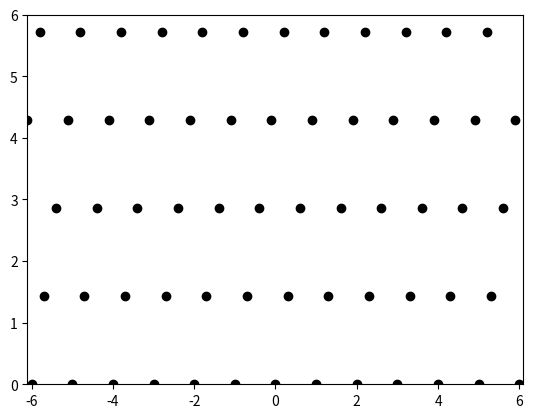

Reproduce this figure in Python. (Note: this script raises an exception after producing the figure.)
# -*- coding: utf-8 -*-
"""
Created on Wed May 11 10:57:13 2016

[redacted]
"""

import matplotlib.pyplot as plt
import numpy as np
c = np.array(range(0,10))
d = np.array(range(-10,10))
x = 0.3
y = 1.43

for i in c:
    plt.plot(i*x + d, i*y*np.ones(len(d)), 'ko')
plt.xlim(-6.1,6.1)
plt.ylim(0,6)
plt.annotate(s= "0.3 + 1.43i", xy = (0.3,1.43), xytext = (0.4,0.7),  arrowprops=dict(facecolor='black',  headwidth = 0.4, width = 0.2))
ax = plt.gca()
ax.spines['left'].set_position('center')
ax.spines['right'].set_color('none')
ax.spines['top'].set_color('none')
ax.spines['bottom'].set_smart_bounds(True)
ax.yaxis.set_ticks_position('left')
ax.xaxis.set_ticks_position('bottom')
plt.gca().set_aspect('equal', adjustable='box')

plt.xticks(np.arange(-6,7, 1.0))
plt.yticks(np.arange(1,7, 1.0))
plt.tick_params(
    axis='x',          # changes apply to the x-axis
    which='both',      # both major and minor ticks are affected
    bottom='off',      # ticks along the bottom edge are off
    top='off',) 
plt.savefig("lattice.png",dpi = 1000)